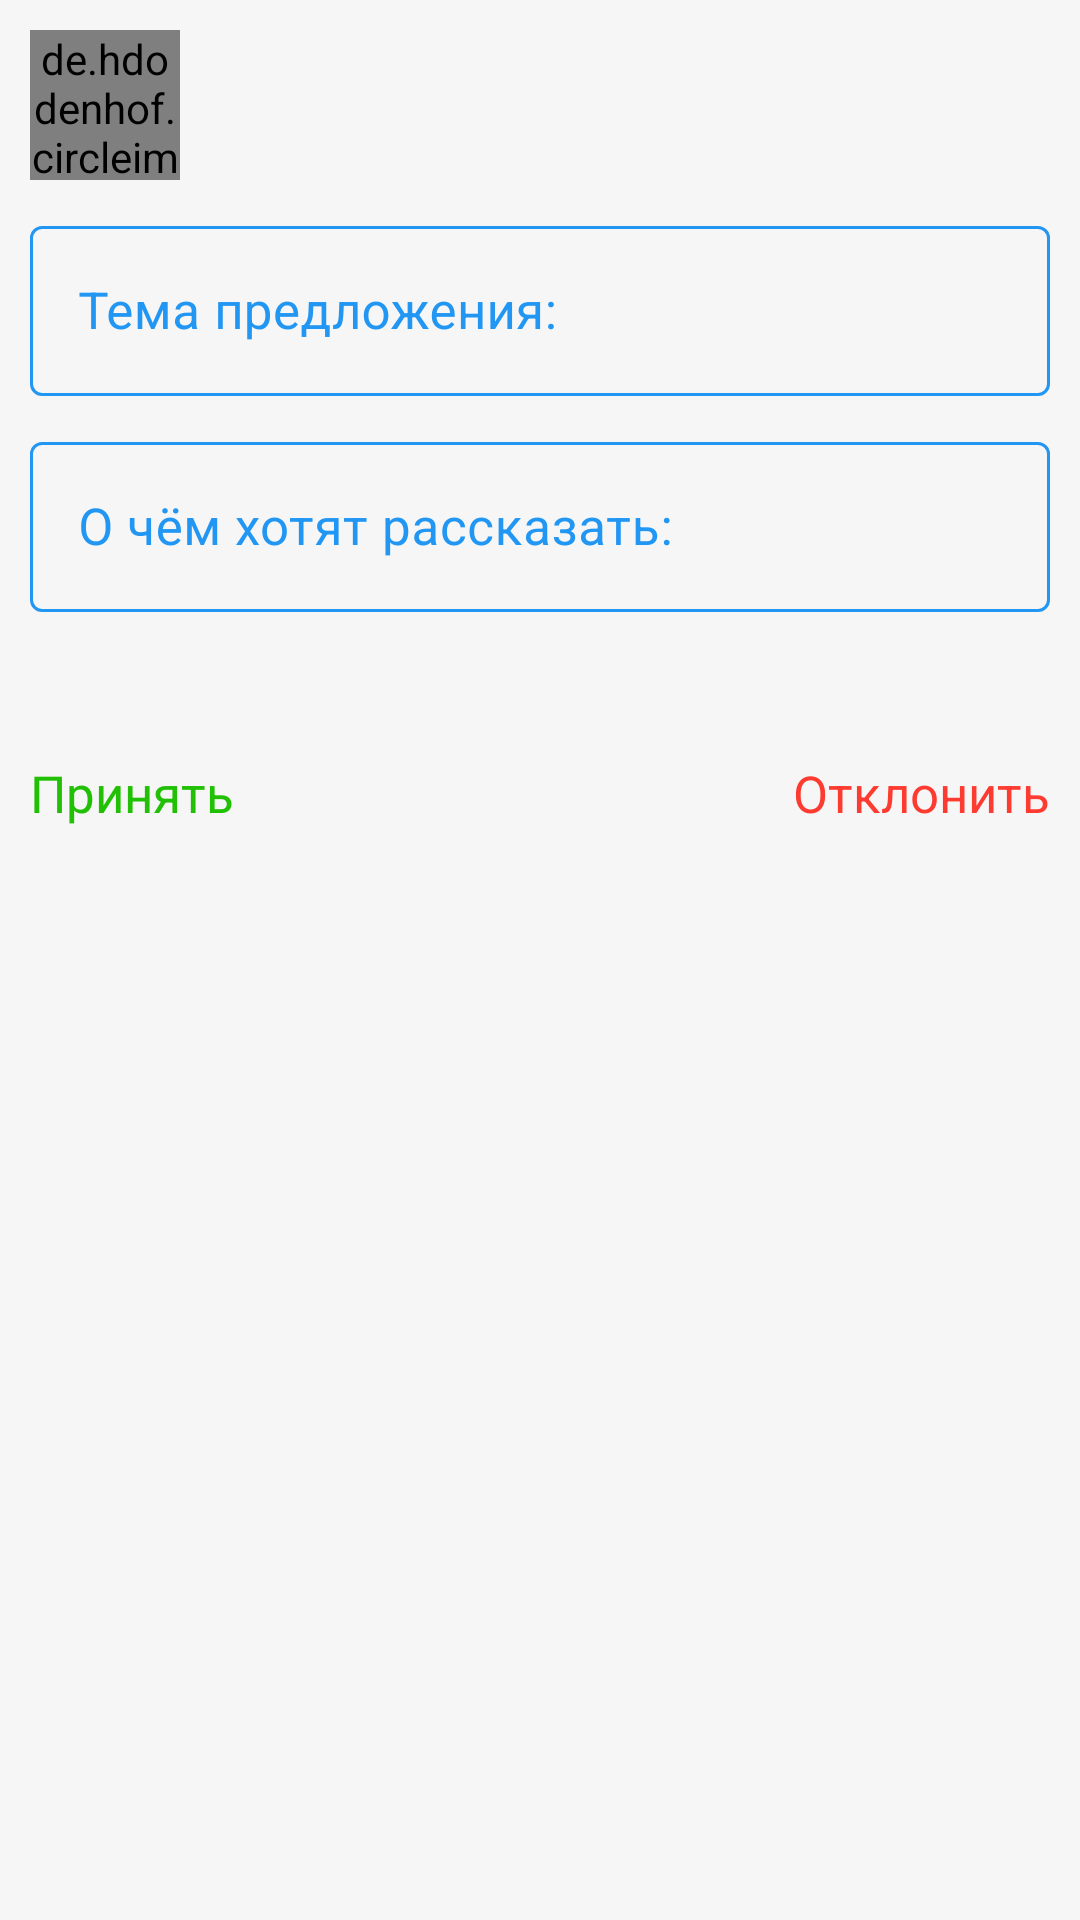

Layout XML and referenced resources for this Android screen:
<!-- AndroidManifest.xml: application theme Theme.GraduationProjectClient -->
<!-- res/layout/fragment_viewing_an_sugg.xml -->
<?xml version="1.0" encoding="utf-8"?>
<androidx.constraintlayout.widget.ConstraintLayout xmlns:android="http://schemas.android.com/apk/res/android"
    xmlns:app="http://schemas.android.com/apk/res-auto"
    xmlns:tools="http://schemas.android.com/tools"
    android:layout_width="match_parent"
    android:layout_height="match_parent"
    android:background="#F6F6F6"
    tools:context=".fragments.ViewingAnSuggestion">

    <ScrollView
        android:id="@+id/scroll_view"
        android:layout_width="match_parent"
        android:layout_height="match_parent"
        tools:layout_editor_absoluteX="0dp"
        tools:layout_editor_absoluteY="0dp">

        <androidx.constraintlayout.widget.ConstraintLayout
            android:layout_width="match_parent"
            android:layout_height="wrap_content"
            android:orientation="vertical">

            <de.hdodenhof.circleimageview.CircleImageView
                android:id="@+id/imageView"
                android:layout_width="50dp"
                android:layout_height="50dp"
                android:layout_marginStart="10dp"
                android:layout_marginTop="10dp"
                android:adjustViewBounds="false"
                android:src="@drawable/common_google_signin_btn_icon_light_normal"
                app:layout_constraintStart_toStartOf="parent"
                app:layout_constraintTop_toTopOf="parent" />

            <TextView
                android:id="@+id/tv_suggestion_date"
                android:layout_width="wrap_content"
                android:layout_height="wrap_content"
                android:layout_marginTop="10dp"
                android:layout_marginEnd="10dp"
                app:layout_constraintEnd_toEndOf="parent"
                app:layout_constraintTop_toBottomOf="@+id/tv_text_field" />

            <TextView
                android:id="@+id/tv_suggestion_author"
                android:layout_width="wrap_content"
                android:layout_height="25dp"
                android:layout_marginStart="10dp"
                android:layout_marginTop="16dp"
                android:textColor="#000000"
                android:textSize="19sp"
                android:textStyle="bold"
                app:layout_constraintStart_toEndOf="@+id/imageView"
                app:layout_constraintTop_toTopOf="parent" />

            <com.google.android.material.textfield.TextInputLayout
                android:id="@+id/tv_theme_field"
                style="@style/TextInputLayoutStyle"
                android:hint="@string/suggestion_theme"
                android:textColorHint="#2196F3"
                android:layout_width="match_parent"
                android:layout_height="wrap_content"
                android:layout_marginStart="10dp"
                android:layout_marginTop="10dp"
                android:layout_marginEnd="10dp"
                app:layout_constraintEnd_toEndOf="parent"
                app:layout_constraintStart_toStartOf="parent"
                app:layout_constraintTop_toBottomOf="@+id/imageView">

                <com.google.android.material.textfield.TextInputEditText
                    android:id="@+id/tv_theme"
                    android:layout_width="match_parent"
                    android:layout_height="wrap_content"
                    android:editable="false"
                    android:textColor="#000000"
                    android:textSize="17sp"
                    tools:ignore="TextContrastCheck" />
            </com.google.android.material.textfield.TextInputLayout>

            <com.google.android.material.textfield.TextInputLayout
                android:id="@+id/tv_text_field"
                style="@style/TextInputLayoutStyle"
                android:layout_width="match_parent"
                android:layout_height="wrap_content"
                android:layout_marginStart="10dp"
                android:layout_marginTop="10dp"
                android:layout_marginEnd="10dp"
                android:hint="@string/suggestion_2"
                android:textColorHint="#2196F3"
                app:layout_constraintEnd_toEndOf="parent"
                app:layout_constraintStart_toStartOf="parent"
                app:layout_constraintTop_toBottomOf="@+id/tv_theme_field">

                <com.google.android.material.textfield.TextInputEditText
                    android:id="@+id/tv_text"
                    android:layout_width="match_parent"
                    android:layout_height="match_parent"
                    android:editable="false"
                    android:textColor="#000000"
                    android:textSize="17sp"
                    tools:ignore="SpeakableTextPresentCheck,TextContrastCheck" />
            </com.google.android.material.textfield.TextInputLayout>

            <TextView
                android:id="@+id/tv_canceled"
                android:layout_width="wrap_content"
                android:layout_height="22dp"
                android:layout_marginTop="20dp"
                android:layout_marginEnd="10dp"
                android:layout_marginBottom="20dp"
                android:background="?attr/selectableItemBackground"
                android:text="@string/canceled_text"
                android:textColor="#FE3B30"
                android:textSize="17sp"
                app:layout_constraintBottom_toBottomOf="parent"
                app:layout_constraintEnd_toEndOf="parent"
                app:layout_constraintTop_toBottomOf="@+id/tv_suggestion_date"
                tools:ignore="TextContrastCheck" />

            <TextView
                android:id="@+id/tv_accept"
                android:layout_width="wrap_content"
                android:layout_height="22dp"
                android:layout_marginStart="10dp"
                android:layout_marginTop="20dp"
                android:layout_marginBottom="20dp"
                android:background="?attr/selectableItemBackground"
                android:text="@string/accept_text"
                android:textColor="@color/accept"
                android:textSize="17sp"
                app:layout_constraintBottom_toBottomOf="parent"
                app:layout_constraintStart_toStartOf="parent"
                app:layout_constraintTop_toBottomOf="@+id/tv_suggestion_date"
                tools:ignore="TextContrastCheck" />

        </androidx.constraintlayout.widget.ConstraintLayout>
    </ScrollView>

</androidx.constraintlayout.widget.ConstraintLayout>
<!-- resources referenced by this layout -->
<resources>
  <color name="accept">#21C004</color>
  <string name="accept_text">Принять</string>
  <string name="canceled_text">Отклонить</string>
  <string name="suggestion_2">О чём хотят рассказать:</string>
  <string name="suggestion_theme">Тема предложения:</string>
  <style name="TextInputLayoutStyle" parent="Widget.MaterialComponents.TextInputLayout.OutlinedBox">
          <item name="boxStrokeColor">#2196F3</item>
          <item name="hintTextColor">#2196F3</item>
          <item name="boxStrokeWidth">1dp</item>
          <item name="boxStrokeWidthFocused">1dp</item>
          <item name="colorControlActivated">#2196F3</item>
      </style>
  <style name="Theme.GraduationProjectClient" parent="Theme.MaterialComponents.Light.NoActionBar">
          
          <item name="colorPrimaryVariant">@color/purple_700</item>
          <item name="colorOnPrimary">@color/black</item>
          
          <item name="colorSecondary">@color/teal_200</item>
          <item name="colorSecondaryVariant">@color/teal_700</item>
          <item name="colorOnSecondary">@color/black</item>
          
          <item name="android:statusBarColor" tools:targetApi="l">?attr/colorPrimaryVariant</item>
          
          <item name="android:windowLightStatusBar">true</item>
      </style>
  <color name="purple_700">#F6F6F6</color>
  <color name="black">#FF000000</color>
  <color name="teal_200">#FF03DAC5</color>
  <color name="teal_700">#FF018786</color>
</resources>
